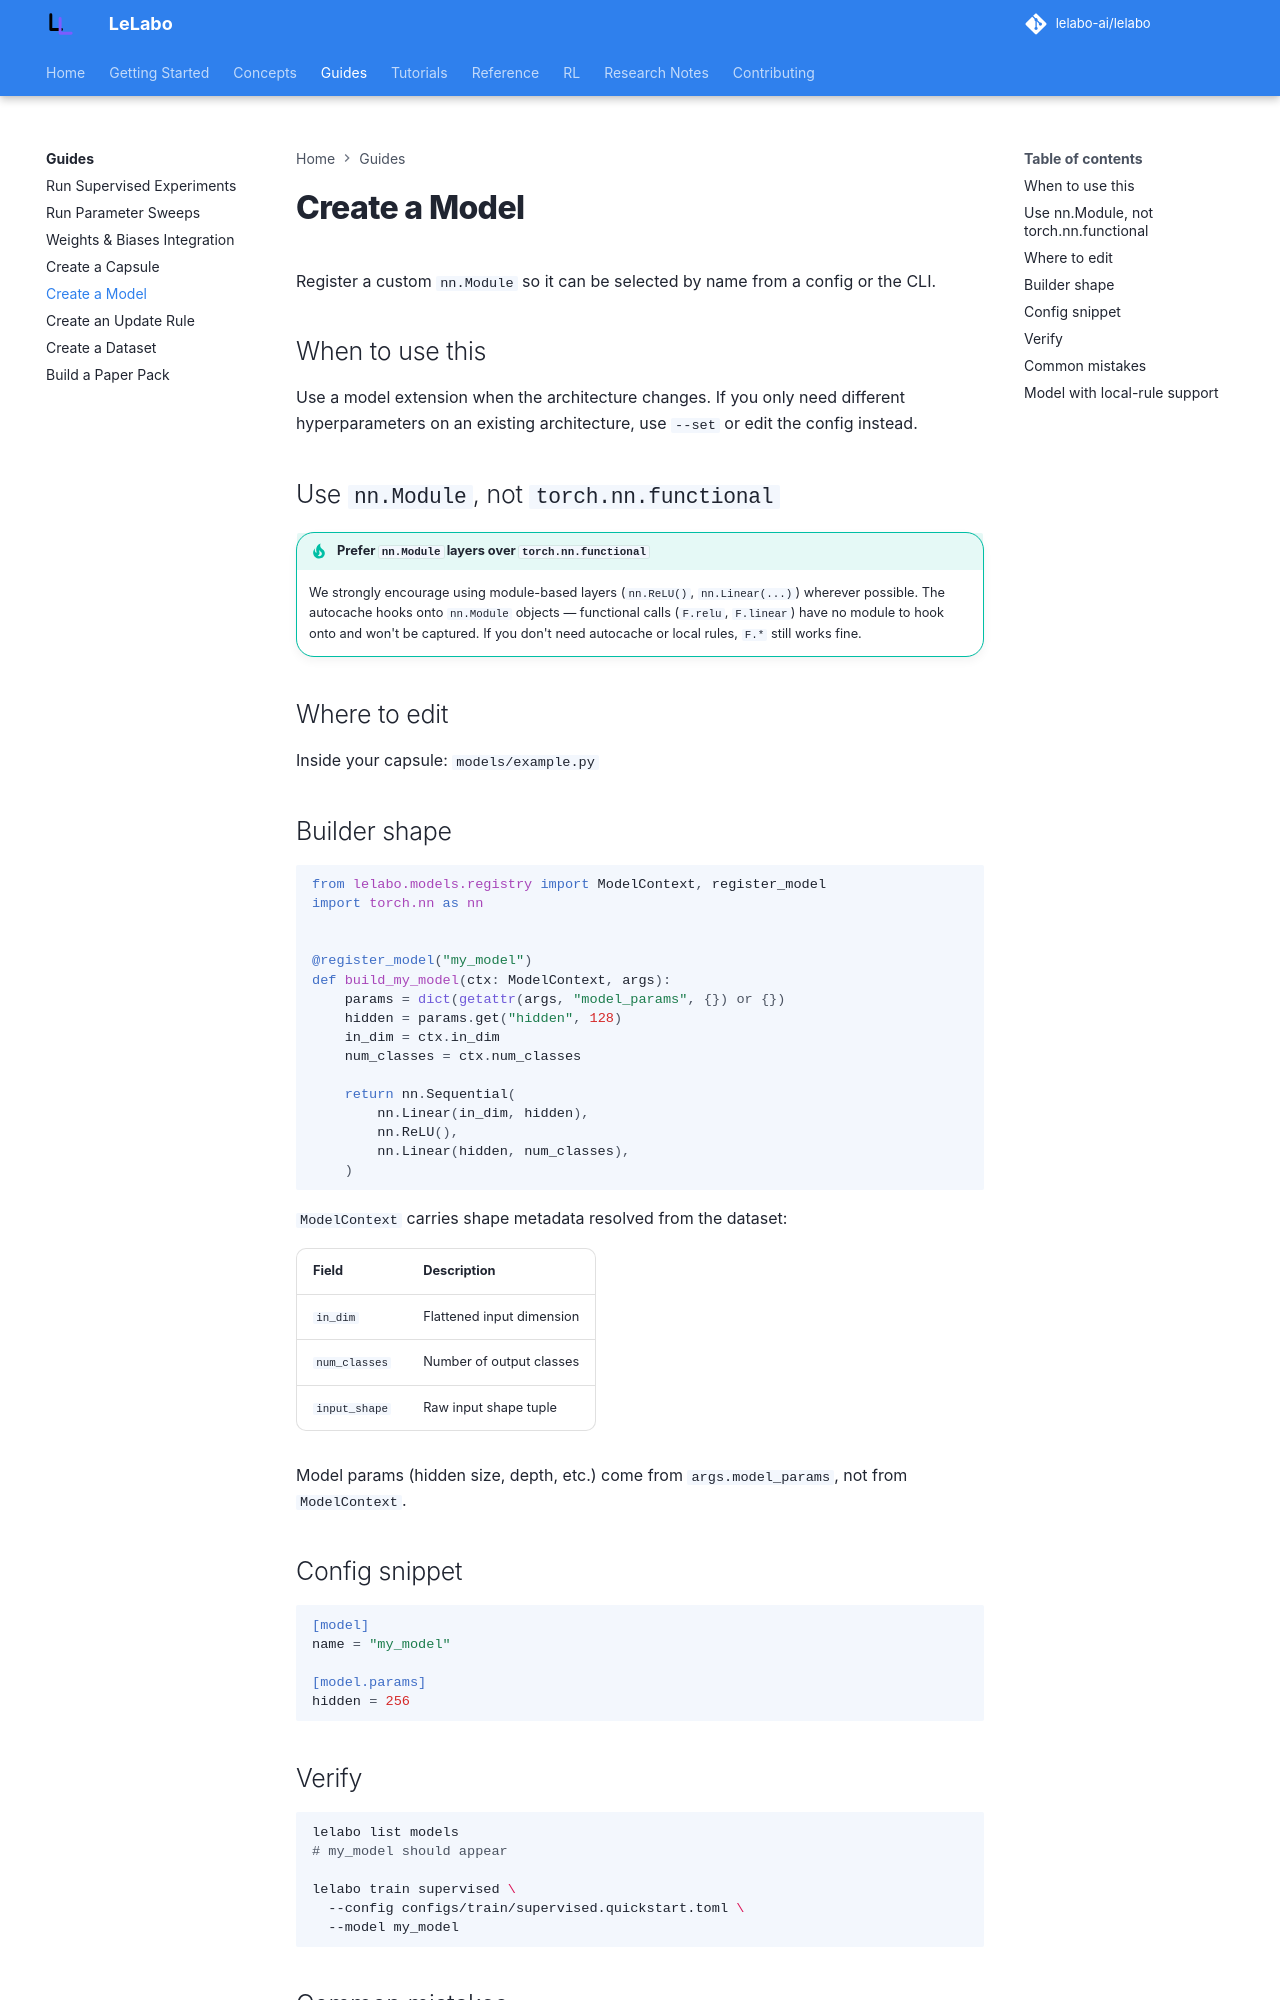

repository: lelabo-ai/lelabo · page: guides/create-model/index.html · generator: mkdocs

# Create a Model

Register a custom `nn.Module` so it can be selected by name from a config or the CLI.

## When to use this

Use a model extension when the architecture changes. If you only need different hyperparameters on an existing architecture, use `--set` or edit the config instead.

## Use `nn.Module`, not `torch.nn.functional`

!!! tip "Prefer `nn.Module` layers over `torch.nn.functional`"
    We strongly encourage using module-based layers (`nn.ReLU()`, `nn.Linear(...)`) wherever possible. The autocache hooks onto `nn.Module` objects — functional calls (`F.relu`, `F.linear`) have no module to hook onto and won't be captured. If you don't need autocache or local rules, `F.*` still works fine.

## Where to edit

Inside your capsule: `models/example.py`

## Builder shape

```python
from lelabo.models.registry import ModelContext, register_model
import torch.nn as nn


@register_model("my_model")
def build_my_model(ctx: ModelContext, args):
    params = dict(getattr(args, "model_params", {}) or {})
    hidden = params.get("hidden", 128)
    in_dim = ctx.in_dim
    num_classes = ctx.num_classes

    return nn.Sequential(
        nn.Linear(in_dim, hidden),
        nn.ReLU(),
        nn.Linear(hidden, num_classes),
    )
```

`ModelContext` carries shape metadata resolved from the dataset:

| Field | Description |
|---|---|
| `in_dim` | Flattened input dimension |
| `num_classes` | Number of output classes |
| `input_shape` | Raw input shape tuple |

Model params (hidden size, depth, etc.) come from `args.model_params`, not from `ModelContext`.

## Config snippet

```toml
[model]
name = "my_model"

[model.params]
hidden = 256
```

## Verify

```bash
lelabo list models
# my_model should appear

lelabo train supervised \
  --config configs/train/supervised.quickstart.toml \
  --model my_model
```

## Common mistakes

- Reading model params from `ModelContext` instead of `args.model_params`
- Forgetting to handle the case where `model_params` is `None` or empty
- Leaving the `@register_model` decorator commented out
